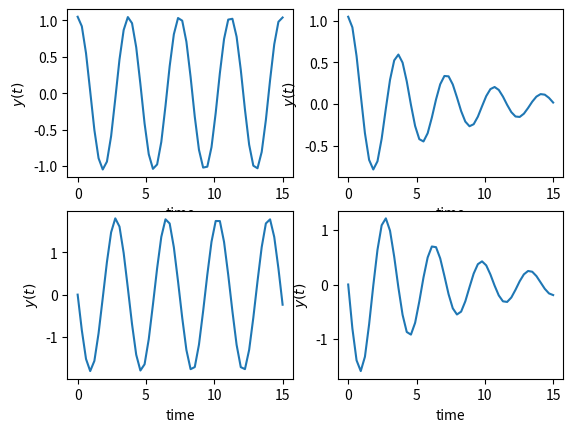

This chart was generated by the following Python code:
#!/usr/bin/env python3
# -*- coding: utf-8 -*-
"""
Created on Mon Jul 25 15:07:15 2022

[redacted]
"""


import sys
import numpy as np
import matplotlib.pyplot as plt
from scipy.integrate import odeint

def pendulum_free(x, t):
    """
    velocity and accelaration of the pendulum
    """
    derX = np.zeros(2)
    derX[0] = x[1]
    l=3 # length of the pendulam
    g=9.8 # accelaration of the gravity in m2/s2
    derX[1] = (-9.81/l)*np.sin(x[0])
    return derX

def pendulum_damped(x, t):
    """
    velocity and accelaration of the pendulum
    """
    derX = np.zeros(2)
    derX[0] = x[1]
    l=3 # length of the pendulam
    g=9.8 # accelaration of the gravity in m2/s2
    damp = 0.3
    derX[1] = (-9.81/l)*np.sin(x[0]) - damp* x[1]
    return derX




"Setting parameters"
t0 = 0 #initial time
tf = 15 #final time
t = np.linspace(t0, tf)

#position or angle of the pendulam at t=0 and #velocity at t=0
xx = np.array([np.pi/3, 0])
#AngTi = np.linspace(-AngRt0, AngRt0)

Y_free = odeint(pendulum_free, xx, t);
Y_damp = odeint(pendulum_damped, xx, t);

plt.figure()
plt.subplot(2,2,1)
plt.plot(t,Y_free[:,0]);
plt.ylabel(r'$y(t)$')
plt.xlabel('time')
plt.subplot(2,2,3)
plt.plot(t,Y_free[:,1]);
plt.ylabel(r'$y(t)$')
plt.xlabel('time')
plt.subplot(2,2,2)
plt.plot(t,Y_damp[:,0]);
plt.ylabel(r'$y(t)$')
plt.xlabel('time')
plt.subplot(2,2,4)
plt.plot(t,Y_damp[:,1]);
plt.ylabel(r'$y(t)$')
plt.xlabel('time')